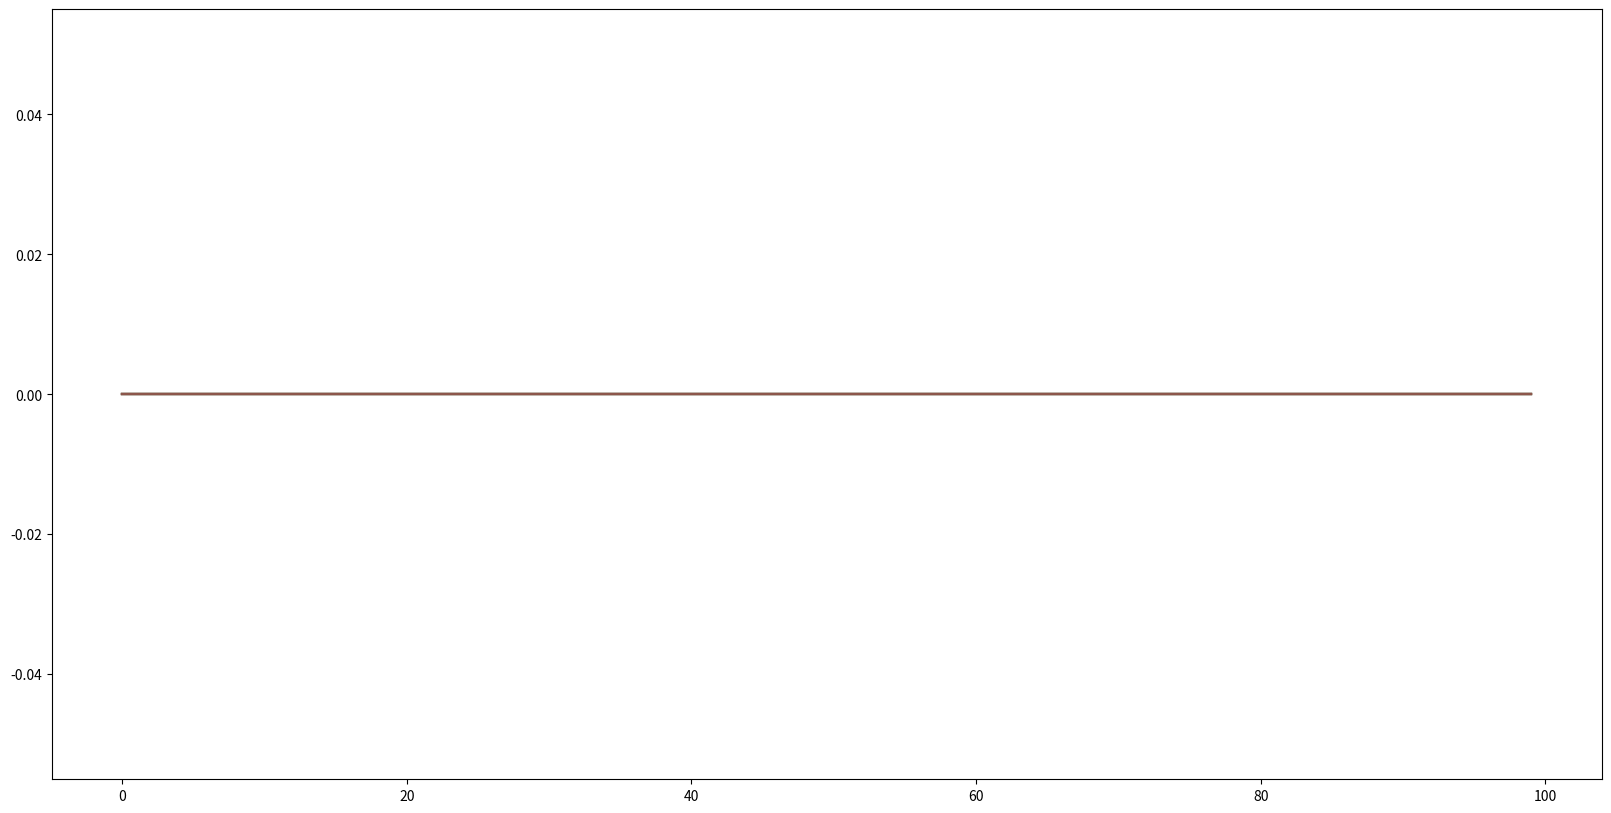

The matplotlib source for this figure:
import numpy as np
import matplotlib.pyplot as plt
import random

# Discounting rate
gamma = 1 

# Reward outside of a terminal state
rewardSize = -1 

# Size of grid
gridSize = 4 

# Two terminal states
terminationStates = [[0,0], [gridSize-1, gridSize-1]] 

# Four actions depending on where we want to move 
actions = [[-1, 0], [1, 0], [0, 1], [0, -1]] 

# Number of iterations we want to do
numIterations = 100


def actionRewardFunction(initialPosition, action):
    # This function returns a reward of rewardSize each step unless you are in a terminal state
    # in that case, it returns a reward of zero.
    # It returns the next state and reward
    
    
    # First check if we are in a termination state 
    # in that case, reward is zero and the position remains the same 
    
    if initialPosition in terminationStates:
        return initialPosition, 0
    
    # If we are not in a termination state, we return the variable rewardSize 
    reward = rewardSize
    
    # Calculcate next position 
    finalPosition = np.array(initialPosition) + np.array(action)
    
    # Now check if the next position brings you out of the grid
    # If so, the finalposition should be the same as the initial position
    
    if -1 in finalPosition or gridSize in finalPosition: 
        finalPosition = initialPosition
        
    return finalPosition, reward
    
    
# Part A
# Initialise value map to all zeros
valueMap = np.zeros((gridSize, gridSize))

# Part B
# Initialise all of the values as -INF and set the terminal states as 0
# valueMap = np.full((gridSize, gridSize), -np.inf)
# valueMap[0, 0] = valueMap[gridSize - 1, gridSize - 1] = 0

# Define the state space
states = [[i, j] for i in range(gridSize) for j in range(gridSize)]

deltas = []
for it in range(numIterations):
    
    # Make a copy of the value function to manipulate during the algorithm
    copyValueMap = np.copy(valueMap)
    
    # This will be set to Vcurrent - Vnext
    deltaState = []
    for state in states:
    
        # The next variable will be equal to the new V iterate by the end of the process
        # Part A
        weightedRewards = 0

        # Part B
        # weightedRewards = valueMap[state[0], state[1]]

        # Compute the Bellman iterate
        for action in actions:
            #compute next position and reward from taking that action
            finalPosition, reward = actionRewardFunction(state, action)
            
            # Updating weightedRewards => V(s) <- ∑ π(a|s) * ∑ p(s', a| s, a) * (r + y(V(s')))
            # Part A
            # weightedRewards += 1/(len(actions)) * (reward + gamma * valueMap[finalPosition[0], finalPosition[1]])

            #  Part B
            weightedRewards = max(weightedRewards, (reward + gamma * valueMap[finalPosition[0], finalPosition[1]]))
            
        
        # Append Vcurrent-Vnext for the current state
        deltaState.append(np.abs(copyValueMap[state[0], state[1]] - weightedRewards))
        
        # Update the value of the next state, but in the copy rather than the original
        copyValueMap[state[0], state[1]] = weightedRewards
        
    # This is now an array of size numIterations, where every entry is an array of Vcurrent-Vmax    
    deltas.append(deltaState)
    
    # Update the value map with what we just computed
    valueMap = copyValueMap
    
    # For selected iterations, print the value function
    if it in [0,1,2,9, 99, numIterations-1]:
        print("Iteration {}".format(it+1))
        print(valueMap)
        print("")
        
# Plot how the deltas decay        
plt.figure(figsize=(20, 10))
plt.plot(deltas)
# plt.show()
#print(deltas)

